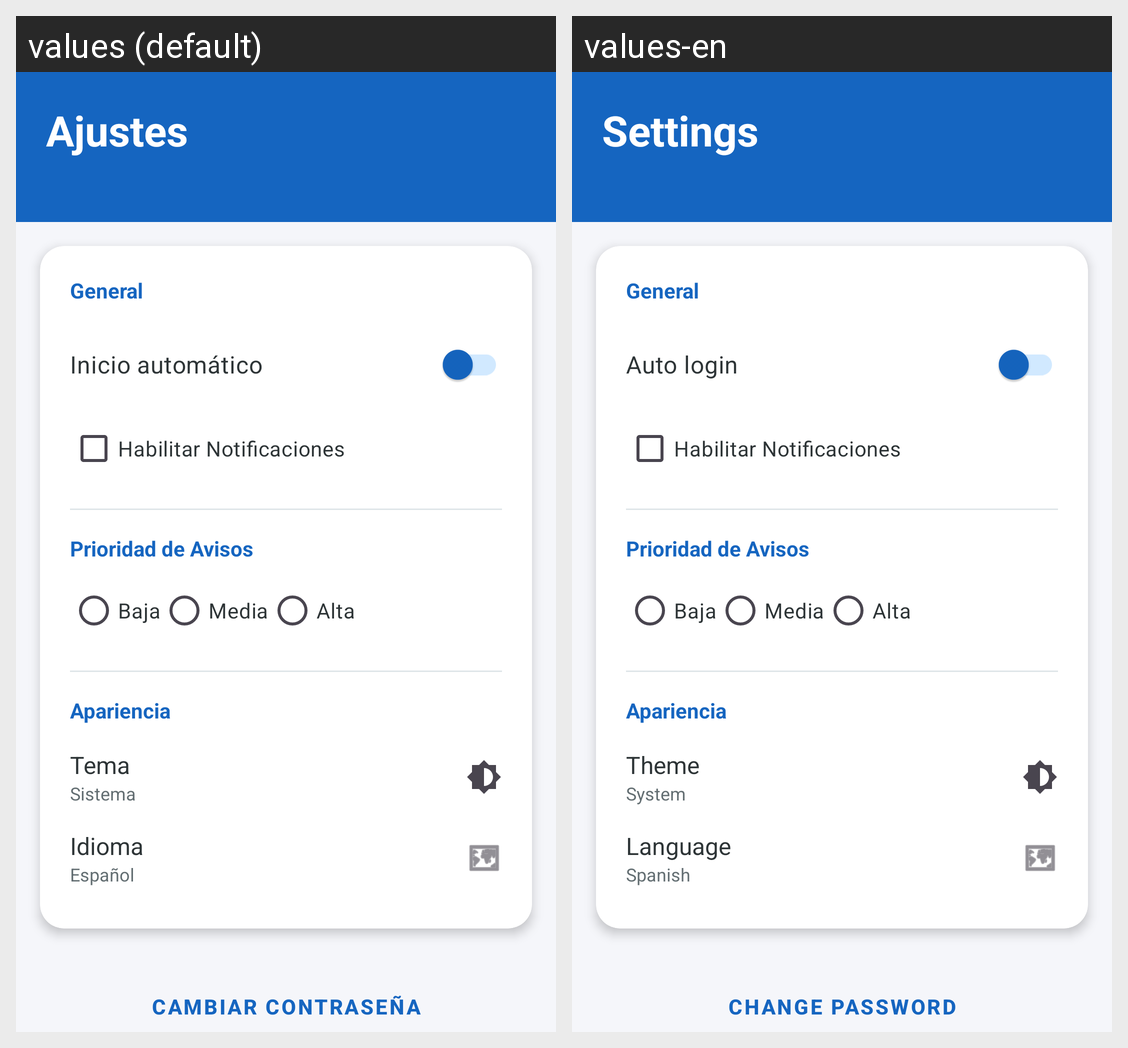

The same Android screen rendered under two of its app's locales, left to right. List the strings drawn on it with the default value and each locale's translation.
Android screen res/layout/actvity_ajustes.xml rendered under 2 locales, left to right: values (default), values-en. Device: Nexus 5 (rendered at 1080×1920; each locale shown at half size, 540×960, under a caption strip naming it); theme Theme.Application_stock.
Strings drawn on this screen, with the default value and each locale's value (text and hints the layout hard-codes, and strings that could not be matched under every locale, appear in the picture but are not listed):

settings
  values: Ajustes
  values-en: Settings

auto_login
  values: Inicio automático
  values-en: Auto login

theme
  values: Tema
  values-en: Theme

theme_system
  values: Sistema
  values-en: System

language
  values: Idioma
  values-en: Language

language_es
  values: Español
  values-en: Spanish

change_password
  values: Cambiar Contraseña
  values-en: Change Password
